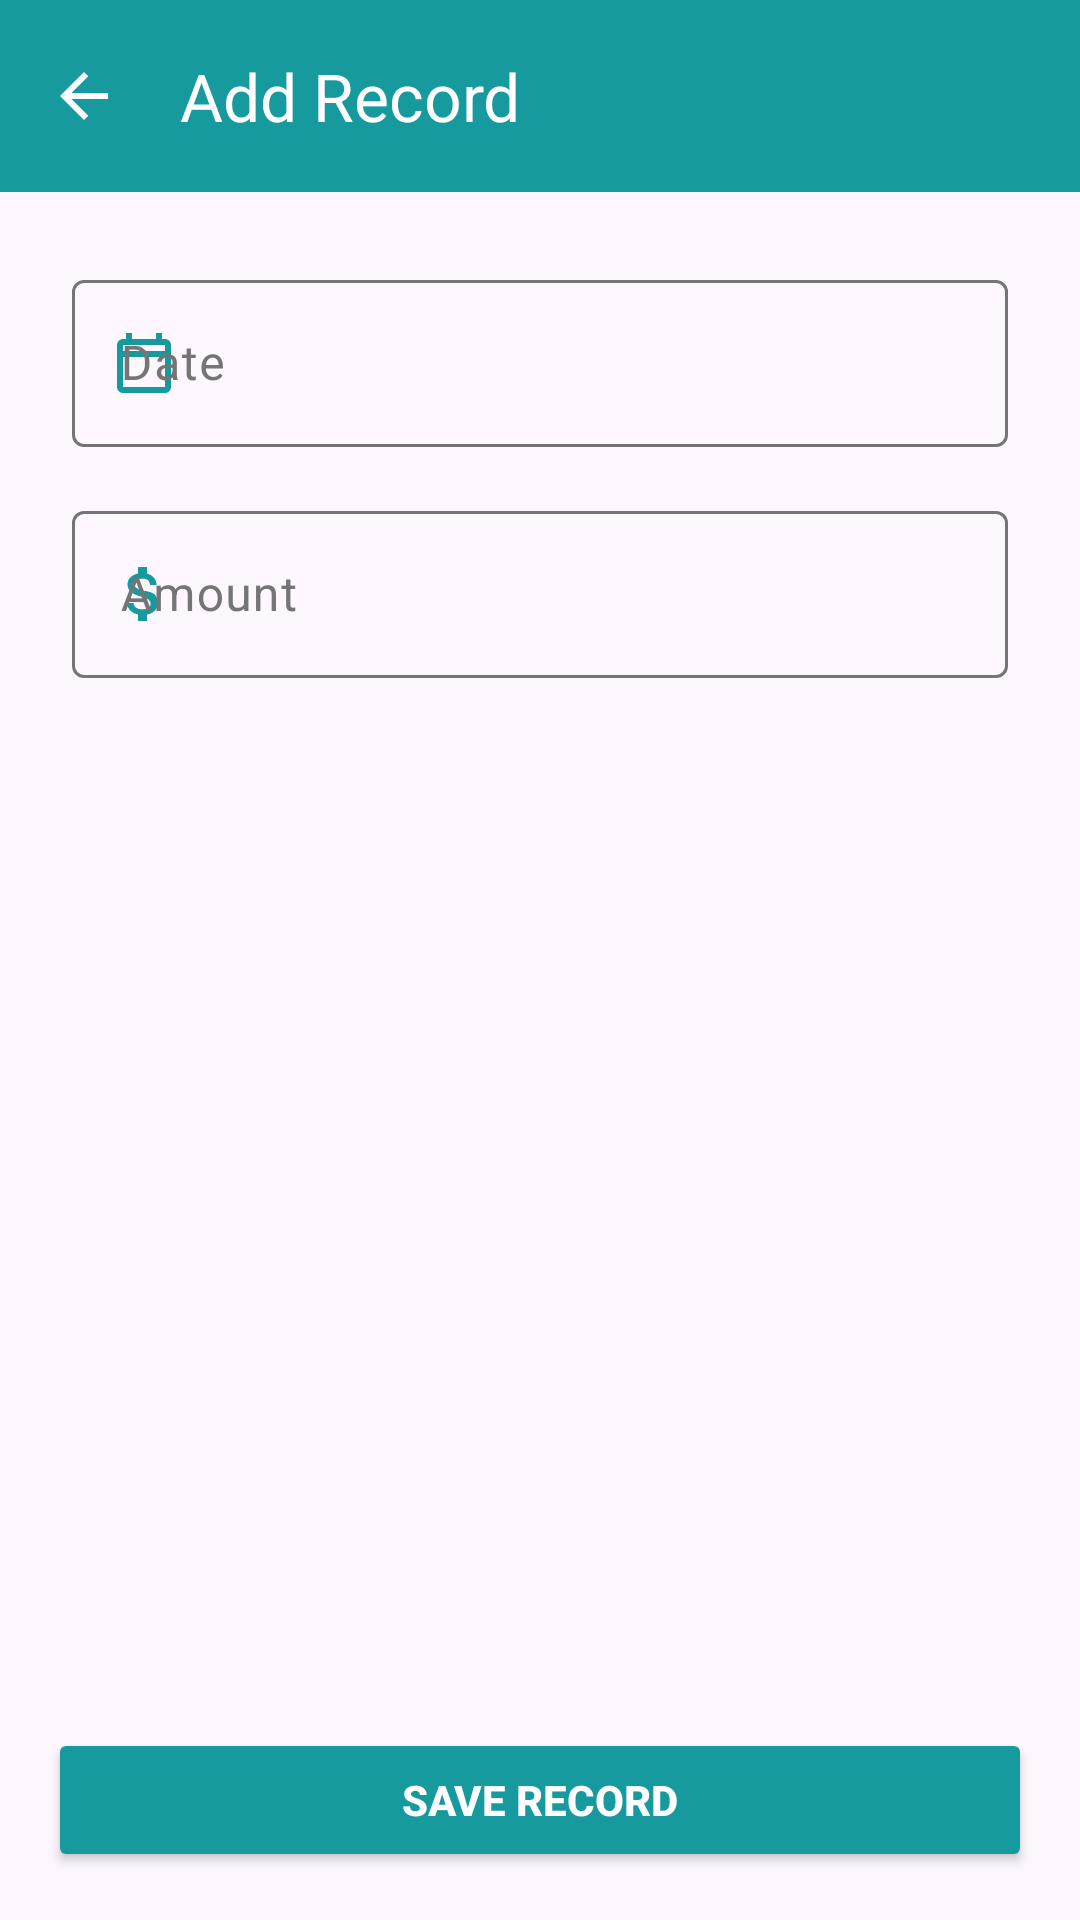

Produce the Android XML layout that renders to this screen, including the resource entries it uses.
<!-- AndroidManifest.xml: application theme Theme.SmartLedger -->
<!-- res/layout/activity_generic_add_edit.xml -->
<LinearLayout xmlns:android="http://schemas.android.com/apk/res/android"
    xmlns:app="http://schemas.android.com/apk/res-auto"
    android:id="@+id/main"
    android:layout_width="match_parent"
    android:layout_height="match_parent"
    android:orientation="vertical">

    <com.google.android.material.appbar.AppBarLayout
        android:layout_width="match_parent"
        android:layout_height="wrap_content">
        <com.google.android.material.appbar.MaterialToolbar
            android:id="@+id/topAppBar"
            android:layout_width="match_parent"
            android:layout_height="?attr/actionBarSize"
            android:background="@color/teal_main"
            app:title="Add Record"
            app:titleTextColor="@color/white"
            app:navigationIcon="@drawable/ic_arrow_back"
            app:navigationIconTint="@color/white" />
    </com.google.android.material.appbar.AppBarLayout>

    <ScrollView
        android:layout_width="match_parent"
        android:layout_height="0dp"
        android:layout_weight="1"
        android:padding="24dp">

        <LinearLayout
            android:layout_width="match_parent"
            android:layout_height="wrap_content"
            android:orientation="vertical">

            <com.google.android.material.textfield.TextInputLayout
                android:id="@+id/tilSingleDate"
                style="@style/Widget.Material3.TextInputLayout.OutlinedBox"
                android:layout_width="match_parent"
                android:layout_height="wrap_content"
                android:hint="Date"
                app:startIconDrawable="@drawable/ic_calendar"
                app:startIconTint="@color/teal_main">
                <com.google.android.material.textfield.TextInputEditText
                    android:id="@+id/etSingleDate"
                    android:layout_width="match_parent"
                    android:layout_height="wrap_content"
                    android:focusable="false"
                    android:clickable="true" />
            </com.google.android.material.textfield.TextInputLayout>

            <com.google.android.material.textfield.TextInputLayout
                android:id="@+id/tilMonthDate"
                style="@style/Widget.Material3.TextInputLayout.OutlinedBox"
                android:layout_width="match_parent"
                android:layout_height="wrap_content"
                android:hint="Month"
                android:visibility="gone"
                app:startIconDrawable="@drawable/ic_calendar"
                app:startIconTint="@color/teal_main">
                <com.google.android.material.textfield.TextInputEditText
                    android:id="@+id/etMonthDate"
                    android:layout_width="match_parent"
                    android:layout_height="wrap_content"
                    android:focusable="false"
                    android:clickable="true"/>
            </com.google.android.material.textfield.TextInputLayout>

            <LinearLayout
                android:id="@+id/containerDateRange"
                android:layout_width="match_parent"
                android:layout_height="wrap_content"
                android:orientation="horizontal"
                android:visibility="gone">

                <com.google.android.material.textfield.TextInputLayout
                    style="@style/Widget.Material3.TextInputLayout.OutlinedBox"
                    android:layout_width="0dp"
                    android:layout_height="wrap_content"
                    android:layout_weight="1"
                    android:layout_marginEnd="8dp"
                    android:hint="Start Date"
                    app:startIconDrawable="@drawable/ic_calendar"
                    app:startIconTint="@color/teal_main">
                    <com.google.android.material.textfield.TextInputEditText
                        android:id="@+id/etStartDate"
                        android:layout_width="match_parent"
                        android:layout_height="wrap_content"
                        android:focusable="false"
                        android:clickable="true" />
                </com.google.android.material.textfield.TextInputLayout>

                <com.google.android.material.textfield.TextInputLayout
                    style="@style/Widget.Material3.TextInputLayout.OutlinedBox"
                    android:layout_width="0dp"
                    android:layout_height="wrap_content"
                    android:layout_weight="1"
                    android:layout_marginStart="8dp"
                    android:hint="End Date"
                    app:startIconDrawable="@drawable/ic_calendar"
                    app:startIconTint="@color/teal_main">
                    <com.google.android.material.textfield.TextInputEditText
                        android:id="@+id/etEndDate"
                        android:layout_width="match_parent"
                        android:layout_height="wrap_content"
                        android:focusable="false"
                        android:clickable="true" />
                </com.google.android.material.textfield.TextInputLayout>
            </LinearLayout>

            <com.google.android.material.textfield.TextInputLayout
                android:id="@+id/tilAmount"
                style="@style/Widget.Material3.TextInputLayout.OutlinedBox"
                android:layout_width="match_parent"
                android:layout_height="wrap_content"
                android:layout_marginTop="16dp"
                android:hint="Amount"
                app:startIconDrawable="@drawable/ic_attach_money"
                app:startIconTint="@color/teal_main">
                <com.google.android.material.textfield.TextInputEditText
                    android:id="@+id/etAmount"
                    android:layout_width="match_parent"
                    android:layout_height="wrap_content"
                    android:inputType="numberDecimal" />
            </com.google.android.material.textfield.TextInputLayout>

            <LinearLayout
                android:id="@+id/containerDynamicFields"
                android:layout_width="match_parent"
                android:layout_height="wrap_content"
                android:orientation="vertical" />

            <LinearLayout
                android:id="@+id/sectionPhotos"
                android:layout_width="match_parent"
                android:layout_height="wrap_content"
                android:orientation="vertical"
                android:layout_marginTop="24dp"
                android:visibility="gone">

                <LinearLayout
                    android:layout_width="match_parent"
                    android:layout_height="wrap_content"
                    android:gravity="center_vertical"
                    android:orientation="horizontal">
                    <TextView
                        android:id="@+id/tvPhotoCount"
                        android:layout_width="0dp"
                        android:layout_height="wrap_content"
                        android:layout_weight="1"
                        android:text="Photos (Max 3)"
                        android:textColor="@color/teal_main"
                        android:textStyle="bold" />
                    <Button
                        android:id="@+id/btnAddPhoto"
                        style="@style/Widget.Material3.Button.OutlinedButton"
                        android:layout_width="wrap_content"
                        android:layout_height="wrap_content"
                        android:text="Add"
                        android:textColor="@color/teal_main"
                        app:strokeColor="@color/teal_main"/>
                </LinearLayout>

                <androidx.recyclerview.widget.RecyclerView
                    android:id="@+id/rvPhotos"
                    android:layout_width="match_parent"
                    android:layout_height="80dp"
                    android:layout_marginTop="8dp"
                    android:orientation="horizontal" />
            </LinearLayout>

        </LinearLayout>
    </ScrollView>

    <Button
        android:id="@+id/btnSave"
        android:layout_width="match_parent"
        android:layout_height="wrap_content"
        android:layout_margin="16dp"
        android:text="Save Record"
        android:textColor="@color/white"
        android:textStyle="bold"
        android:backgroundTint="@color/teal_main"
        android:padding="12dp" />
</LinearLayout>
<!-- resources referenced by this layout -->
<resources>
  <color name="teal_main">#179A9D</color>
  <color name="white">#FFFFFFFF</color>
  <!-- drawable ic_arrow_back (drawable) -->
  <vector xmlns:android="http://schemas.android.com/apk/res/android"
      android:autoMirrored="true"
      android:height="24dp"
      android:tint="@color/white"
      android:viewportHeight="960"
      android:viewportWidth="960"
      android:width="24dp">
  
      <path android:fillColor="@android:color/white"
          android:pathData="M313,520L537,744L480,800L160,480L480,160L537,216L313,440L800,440L800,520L313,520Z"/>
  
  </vector>
  <!-- drawable ic_attach_money (drawable) -->
  <vector xmlns:android="http://schemas.android.com/apk/res/android"
      android:width="24dp"
      android:height="24dp"
      android:viewportWidth="24"
      android:viewportHeight="24"
      android:tint="?attr/colorControlNormal">
      <path
          android:fillColor="@android:color/white"
          android:pathData="M11.8,10.9c-2.27,-0.59 -3,-1.2 -3,-2.15c0,-1.09 1.01,-1.85 2.7,-1.85c1.78,0 2.44,0.85 2.5,2.1h2.21c-0.07,-1.72 -1.12,-3.3 -3.21,-3.81V3h-3v2.16c-1.94,0.42 -3.5,1.68 -3.5,3.61c0,2.31 1.91,3.46 4.7,4.13c2.5,0.6 3,1.48 3,2.41c0,0.69 -0.49,1.79 -2.7,1.79c-2.06,0 -2.87,-0.92 -2.98,-2.1h-2.2c0.12,2.19 1.76,3.42 3.68,3.83V21h3v-2.15c1.95,-0.37 3.5,-1.5 3.5,-3.55C16.7,11.95 14.83,11.33 11.8,10.9z"/>
  </vector>
  <!-- drawable ic_calendar (drawable) -->
  <vector xmlns:android="http://schemas.android.com/apk/res/android"
      android:width="24dp"
      android:height="24dp"
      android:viewportWidth="24"
      android:viewportHeight="24"
      android:tint="?attr/colorControlNormal">
      <path
          android:fillColor="@android:color/white"
          android:pathData="M19,4h-1V2h-2v2H8V2H6v2H5C3.89,4 3.01,4.9 3.01,6L3,20c0,1.1 0.89,2 2,2h14c1.1,0 2,-0.9 2,-2V6C21,4.9 20.1,4 19,4zM19,20H5V10h14V20zM19,8H5V6h14V8z"/>
  </vector>
  <style name="Theme.SmartLedger" parent="Base.Theme.SmartLedger" />
  <style name="Base.Theme.SmartLedger" parent="Theme.Material3.DayNight.NoActionBar">
          <item name="colorPrimary">@color/teal_main</item>
  
          <item name="colorOutline">#757575</item>
          <item name="colorOnSurfaceVariant">#757575</item>
  
          <item name="windowActionModeOverlay">true</item>
          <item name="actionModeStyle">@style/CustomActionMode</item>
          <item name="actionModeCloseDrawable">@drawable/ic_close</item>
          <item name="android:actionModeCloseDrawable">@drawable/ic_close</item>
          <item name="android:windowAnimationStyle">@style/SmoothActivityAnimation</item>
      </style>
  <style name="CustomActionMode" parent="Widget.AppCompat.ActionMode">
          <item name="background">@color/teal_dark</item>
  
          <item name="actionModeCloseDrawable">@drawable/ic_close</item>
          <item name="android:actionModeCloseDrawable">@drawable/ic_close</item>
          <item name="closeIcon">@drawable/ic_close</item>
  
          <item name="titleTextStyle">@style/ActionModeTitle</item>
      </style>
  <style name="SmoothActivityAnimation" parent="@android:style/Animation.Activity">
          <item name="android:activityOpenEnterAnimation">@anim/slide_in_right</item>
          <item name="android:activityOpenExitAnimation">@anim/slide_out_left</item>
          <item name="android:activityCloseEnterAnimation">@anim/slide_in_left</item>
          <item name="android:activityCloseExitAnimation">@anim/slide_out_right</item>
      </style>
  <color name="teal_dark">#006B6E</color>
  <style name="ActionModeTitle" parent="TextAppearance.AppCompat.Widget.ActionMode.Title">
          <item name="android:textColor">@color/white</item>
          <item name="android:textSize">18sp</item>
      </style>
</resources>
